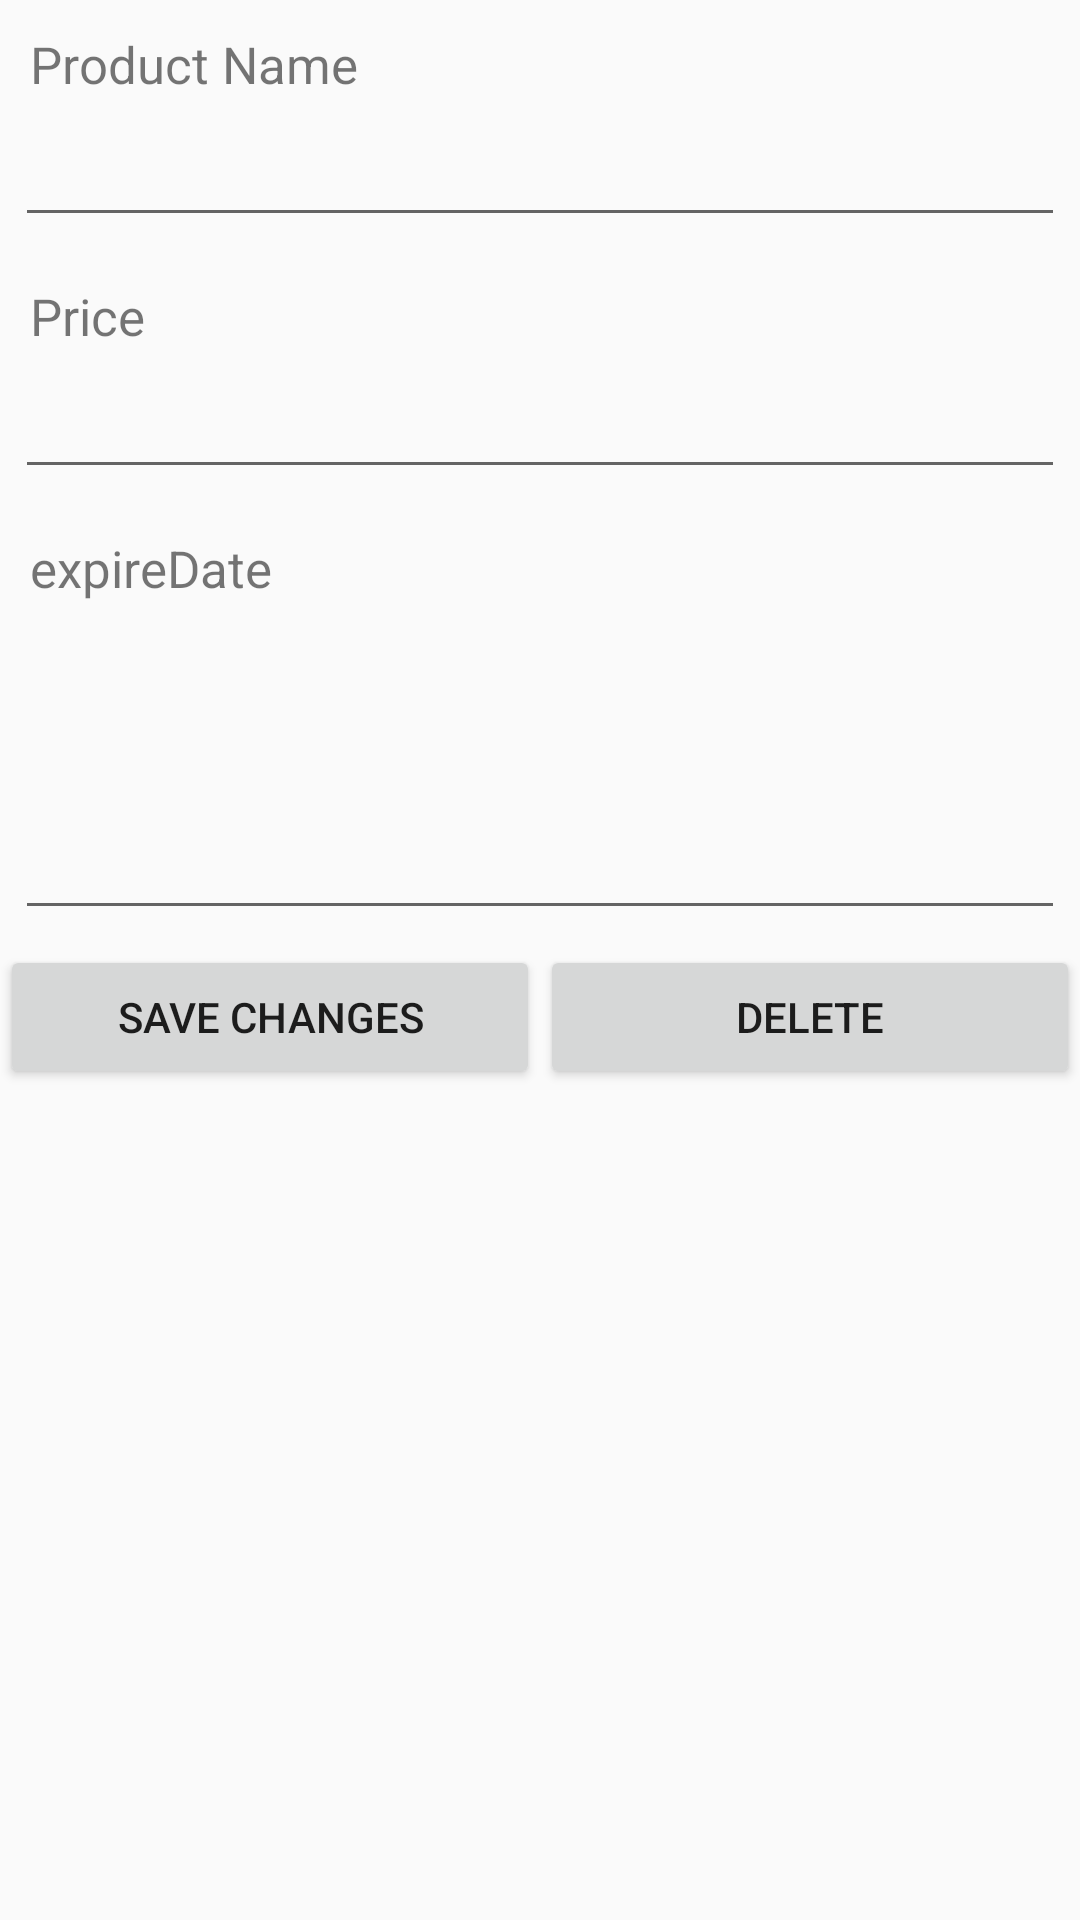

The Android layout XML behind this screen, and the referenced resources:
<!-- AndroidManifest.xml: application theme AppTheme.NoActionBar1 -->
<!-- res/layout/editproduct.xml -->
<?xml version="1.0" encoding="utf-8"?>
<LinearLayout xmlns:android="http://schemas.android.com/apk/res/android"
    android:layout_width="match_parent"
    android:layout_height="match_parent"
    android:orientation="vertical" >

    
    <TextView android:layout_width="fill_parent"
        android:layout_height="wrap_content"
        android:text="Product Name"
        android:paddingLeft="10dip"
        android:paddingRight="10dip"
        android:paddingTop="10dip"
        android:textSize="17dip"/>

    
    <EditText android:id="@+id/inputName"
        android:layout_width="fill_parent"
        android:layout_height="wrap_content"
        android:layout_margin="5dip"
        android:layout_marginBottom="15dip"
        android:singleLine="true"/>

    
    <TextView android:layout_width="fill_parent"
        android:layout_height="wrap_content"
        android:text="Price"
        android:paddingLeft="10dip"
        android:paddingRight="10dip"
        android:paddingTop="10dip"
        android:textSize="17dip"/>

    
    <EditText android:id="@+id/inputPrice"
        android:layout_width="fill_parent"
        android:layout_height="wrap_content"
        android:layout_margin="5dip"
        android:layout_marginBottom="15dip"
        android:singleLine="true"
        android:inputType="numberDecimal"/>

    
    <TextView android:layout_width="fill_parent"
        android:layout_height="wrap_content"
        android:text="expireDate"
        android:paddingLeft="10dip"
        android:paddingRight="10dip"
        android:paddingTop="10dip"
        android:textSize="17dip"/>

    
    <EditText android:id="@+id/inputDesc"
        android:layout_width="fill_parent"
        android:layout_height="wrap_content"
        android:layout_margin="5dip"
        android:layout_marginBottom="15dip"
        android:lines="4"
        android:gravity="top"/>

    <LinearLayout android:layout_width="fill_parent"
        android:layout_height="wrap_content"
        android:orientation="horizontal">
        
        <Button android:id="@+id/btnSave"
            android:layout_width="fill_parent"
            android:layout_height="wrap_content"
            android:text="Save Changes"
            android:layout_weight="1"/>

        
        <Button android:id="@+id/btnDelete"
            android:layout_width="fill_parent"
            android:layout_height="wrap_content"
            android:text="Delete"
            android:layout_weight="1"/>
    </LinearLayout>

</LinearLayout>
<!-- resources referenced by this layout -->
<resources>
  <style name="AppTheme.NoActionBar1" parent="Theme.AppCompat.Light.DarkActionBar">
          <item name="windowActionBar">false</item>
          <item name="windowNoTitle">true</item>
          <item name="android:windowFullscreen">true</item>
      </style>
</resources>
